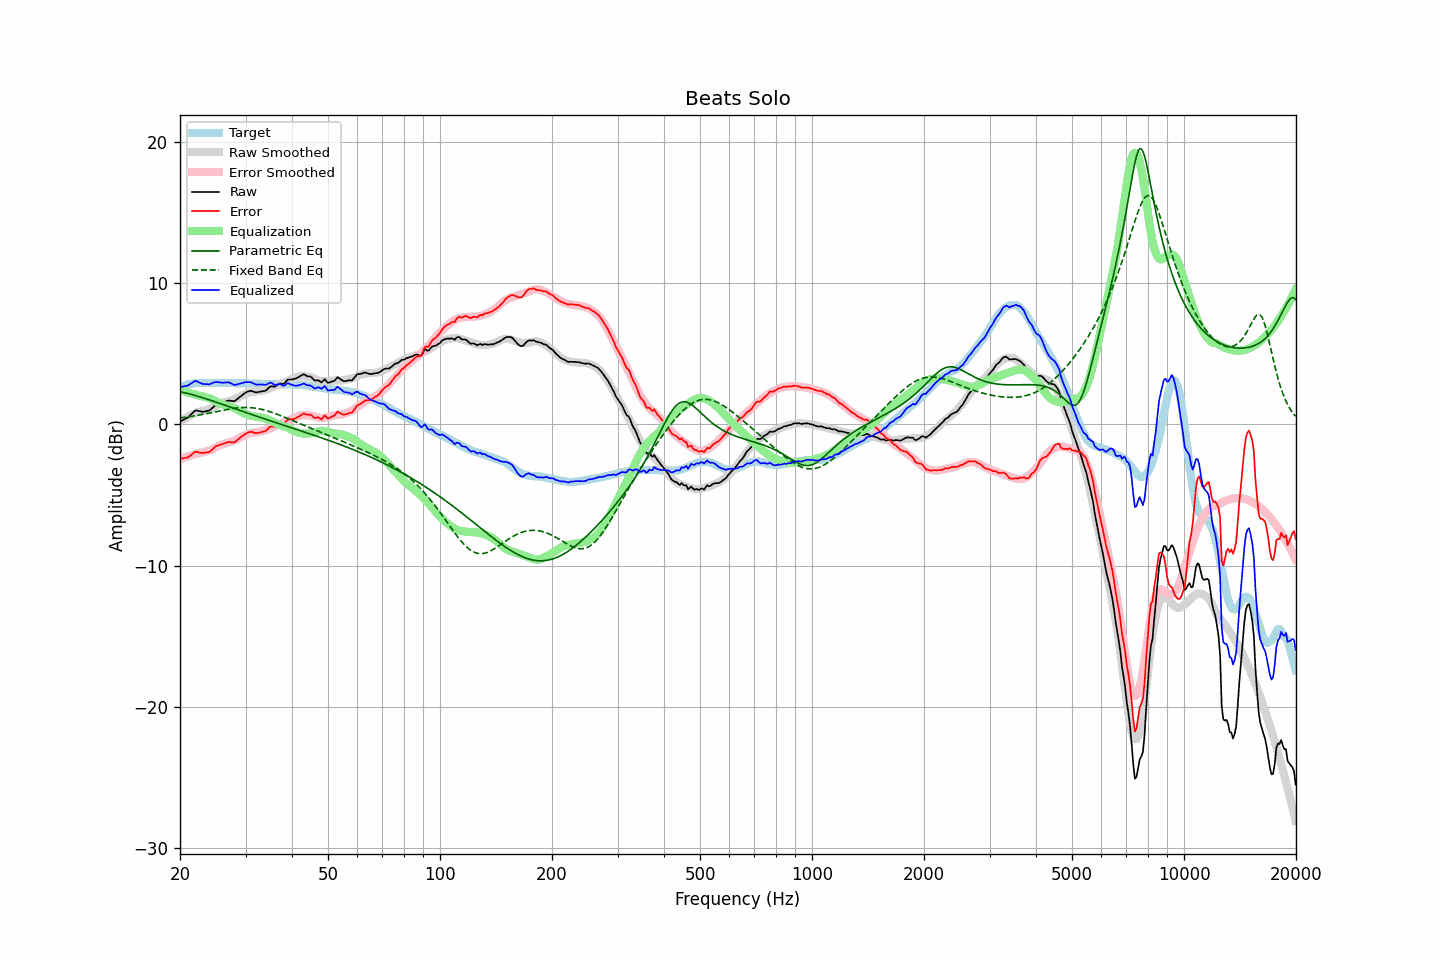

The data file committed next to this chart (first rows):
frequency, raw, error, smoothed, error_smoothed, equalization, parametric_eq, fixed_band_eq, equalized_raw, equalized_smoothed, target
20.00, 0.21, -2.41, 0.21, -2.44, 2.44, 2.31, 0.45, 2.64, 2.65, 2.62
20.20, 0.26, -2.41, 0.28, -2.40, 2.40, 2.28, 0.47, 2.66, 2.68, 2.66
20.40, 0.32, -2.40, 0.35, -2.36, 2.36, 2.26, 0.48, 2.68, 2.72, 2.71
20.61, 0.38, -2.37, 0.42, -2.33, 2.33, 2.23, 0.50, 2.70, 2.75, 2.74
20.81, 0.44, -2.36, 0.49, -2.29, 2.29, 2.21, 0.51, 2.73, 2.78, 2.79
21.02, 0.50, -2.34, 0.55, -2.26, 2.26, 2.18, 0.53, 2.75, 2.81, 2.83
21.23, 0.61, -2.25, 0.61, -2.22, 2.22, 2.15, 0.55, 2.83, 2.83, 2.85
21.44, 0.72, -2.15, 0.67, -2.19, 2.19, 2.12, 0.57, 2.91, 2.85, 2.87
21.66, 0.81, -2.08, 0.72, -2.15, 2.15, 2.09, 0.58, 2.97, 2.87, 2.89
21.87, 0.94, -1.96, 0.77, -2.12, 2.12, 2.06, 0.60, 3.06, 2.89, 2.90
22.09, 0.99, -1.93, 0.82, -2.09, 2.09, 2.03, 0.62, 3.07, 2.91, 2.92
22.31, 0.97, -1.96, 0.86, -2.06, 2.06, 1.99, 0.64, 3.02, 2.92, 2.93
22.54, 0.94, -1.99, 0.89, -2.03, 2.03, 1.96, 0.66, 2.97, 2.93, 2.93
22.76, 0.92, -2.01, 0.92, -2.01, 2.01, 1.93, 0.68, 2.92, 2.93, 2.93
22.99, 0.89, -2.03, 0.95, -1.98, 1.98, 1.89, 0.70, 2.86, 2.93, 2.92
23.22, 0.91, -2.01, 0.98, -1.95, 1.95, 1.85, 0.73, 2.85, 2.93, 2.92
23.45, 0.93, -1.99, 1.01, -1.92, 1.92, 1.82, 0.75, 2.85, 2.93, 2.92
23.69, 0.96, -1.97, 1.04, -1.89, 1.89, 1.78, 0.77, 2.85, 2.93, 2.93
23.92, 0.97, -1.96, 1.08, -1.86, 1.86, 1.74, 0.79, 2.82, 2.93, 2.92
24.16, 1.05, -1.89, 1.11, -1.82, 1.82, 1.71, 0.82, 2.86, 2.93, 2.93
24.40, 1.15, -1.79, 1.16, -1.77, 1.77, 1.67, 0.84, 2.92, 2.93, 2.94
24.65, 1.25, -1.69, 1.22, -1.71, 1.71, 1.63, 0.86, 2.95, 2.93, 2.93
24.89, 1.36, -1.57, 1.29, -1.64, 1.64, 1.59, 0.89, 3.00, 2.93, 2.93
25.14, 1.42, -1.51, 1.35, -1.58, 1.58, 1.55, 0.91, 3.00, 2.93, 2.93
25.39, 1.46, -1.48, 1.41, -1.52, 1.52, 1.51, 0.94, 2.98, 2.93, 2.94
25.65, 1.50, -1.44, 1.46, -1.47, 1.47, 1.47, 0.96, 2.97, 2.93, 2.94
25.91, 1.53, -1.40, 1.51, -1.43, 1.43, 1.43, 0.98, 2.95, 2.93, 2.93
26.16, 1.57, -1.36, 1.54, -1.39, 1.39, 1.39, 1.01, 2.96, 2.93, 2.93
26.43, 1.61, -1.32, 1.58, -1.35, 1.35, 1.35, 1.03, 2.96, 2.93, 2.92
26.69, 1.65, -1.28, 1.61, -1.32, 1.32, 1.31, 1.05, 2.97, 2.93, 2.92
26.96, 1.69, -1.25, 1.63, -1.29, 1.29, 1.27, 1.07, 2.98, 2.92, 2.93
27.23, 1.68, -1.25, 1.66, -1.26, 1.26, 1.24, 1.09, 2.94, 2.92, 2.93
27.50, 1.67, -1.26, 1.69, -1.23, 1.23, 1.20, 1.11, 2.90, 2.92, 2.93
27.77, 1.65, -1.27, 1.73, -1.19, 1.19, 1.16, 1.13, 2.83, 2.92, 2.92
28.05, 1.65, -1.27, 1.78, -1.14, 1.14, 1.12, 1.14, 2.78, 2.92, 2.92
28.33, 1.74, -1.17, 1.84, -1.08, 1.08, 1.08, 1.16, 2.81, 2.91, 2.90
28.62, 1.82, -1.08, 1.90, -1.02, 1.02, 1.04, 1.17, 2.84, 2.91, 2.90
28.90, 1.92, -0.99, 1.96, -0.95, 0.95, 1.00, 1.18, 2.87, 2.91, 2.91
29.19, 2.02, -0.88, 2.01, -0.89, 0.89, 0.96, 1.19, 2.91, 2.91, 2.90
29.48, 2.11, -0.81, 2.07, -0.84, 0.84, 0.92, 1.19, 2.94, 2.91, 2.92
29.78, 2.19, -0.72, 2.12, -0.78, 0.78, 0.88, 1.20, 2.97, 2.90, 2.91
30.08, 2.26, -0.65, 2.17, -0.73, 0.73, 0.84, 1.20, 2.99, 2.90, 2.91
30.38, 2.31, -0.60, 2.22, -0.68, 0.68, 0.80, 1.20, 2.99, 2.90, 2.90
30.68, 2.35, -0.55, 2.26, -0.64, 0.64, 0.76, 1.19, 2.99, 2.90, 2.90
30.99, 2.38, -0.52, 2.29, -0.61, 0.61, 0.72, 1.18, 2.99, 2.90, 2.90
31.30, 2.35, -0.55, 2.30, -0.59, 0.59, 0.68, 1.17, 2.94, 2.89, 2.89
31.61, 2.31, -0.59, 2.31, -0.58, 0.58, 0.64, 1.16, 2.88, 2.89, 2.89
31.93, 2.27, -0.62, 2.33, -0.56, 0.56, 0.60, 1.15, 2.83, 2.89, 2.89
32.24, 2.27, -0.61, 2.34, -0.54, 0.54, 0.57, 1.13, 2.81, 2.88, 2.88
32.57, 2.30, -0.59, 2.35, -0.52, 0.52, 0.53, 1.11, 2.82, 2.88, 2.88
32.89, 2.32, -0.56, 2.37, -0.51, 0.51, 0.49, 1.08, 2.82, 2.87, 2.88
33.22, 2.34, -0.53, 2.38, -0.49, 0.49, 0.45, 1.06, 2.82, 2.87, 2.87
33.55, 2.36, -0.51, 2.41, -0.46, 0.46, 0.41, 1.03, 2.81, 2.86, 2.86
33.89, 2.38, -0.48, 2.44, -0.42, 0.42, 0.37, 1.00, 2.79, 2.86, 2.85
34.23, 2.46, -0.40, 2.48, -0.37, 0.37, 0.34, 0.97, 2.83, 2.85, 2.86
34.57, 2.57, -0.28, 2.52, -0.33, 0.33, 0.30, 0.93, 2.90, 2.85, 2.84
34.92, 2.68, -0.17, 2.56, -0.28, 0.28, 0.26, 0.89, 2.96, 2.84, 2.84
35.27, 2.70, -0.14, 2.61, -0.23, 0.23, 0.22, 0.86, 2.93, 2.84, 2.84
35.62, 2.68, -0.16, 2.66, -0.18, 0.18, 0.19, 0.82, 2.85, 2.84, 2.83
35.97, 2.66, -0.17, 2.71, -0.12, 0.12, 0.15, 0.78, 2.78, 2.83, 2.83
... 635 more rows
